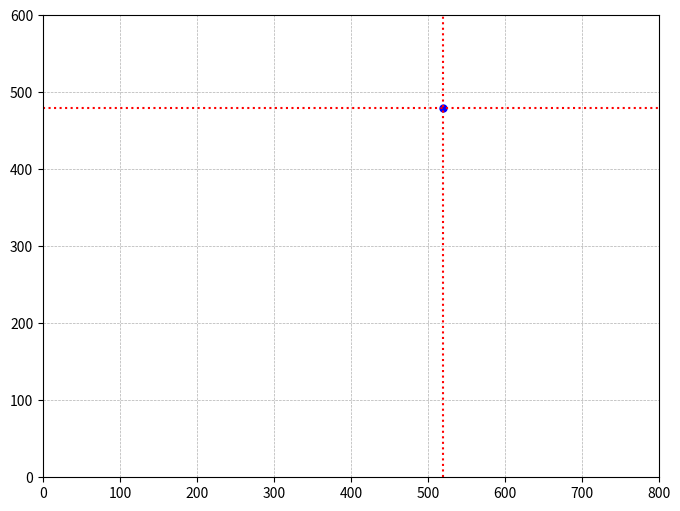

This figure's Python source:
import matplotlib.pyplot as plt
import numpy as np

def ndc_to_screen(ndc_x, ndc_y, screen_width, screen_height):
    screen_x = (ndc_x + 1) * (screen_width / 2)
    screen_y = (-ndc_y + 1) * (screen_height / 2)
    return screen_x, screen_y

def main():
    screen_width = 800
    screen_height = 600

    ndc_x = 0.3
    ndc_y = -0.6

    screen_x, screen_y = ndc_to_screen(ndc_x, ndc_y, screen_width, screen_height)

    fig, ax = plt.subplots(figsize=(8, 6))
    ax.set_xlim(0, screen_width)
    ax.set_ylim(0, screen_height)
    ax.set_aspect('equal', adjustable='box')
    ax.grid(True, linestyle='--', linewidth=0.5)

    ax.plot(screen_x, screen_y, 'bo', markersize=5)
    ax.axhline(y=screen_y, color='r', linestyle='dotted')
    ax.axvline(x=screen_x, color='r', linestyle='dotted')

    plt.show()

if __name__ == "__main__":
    main()
